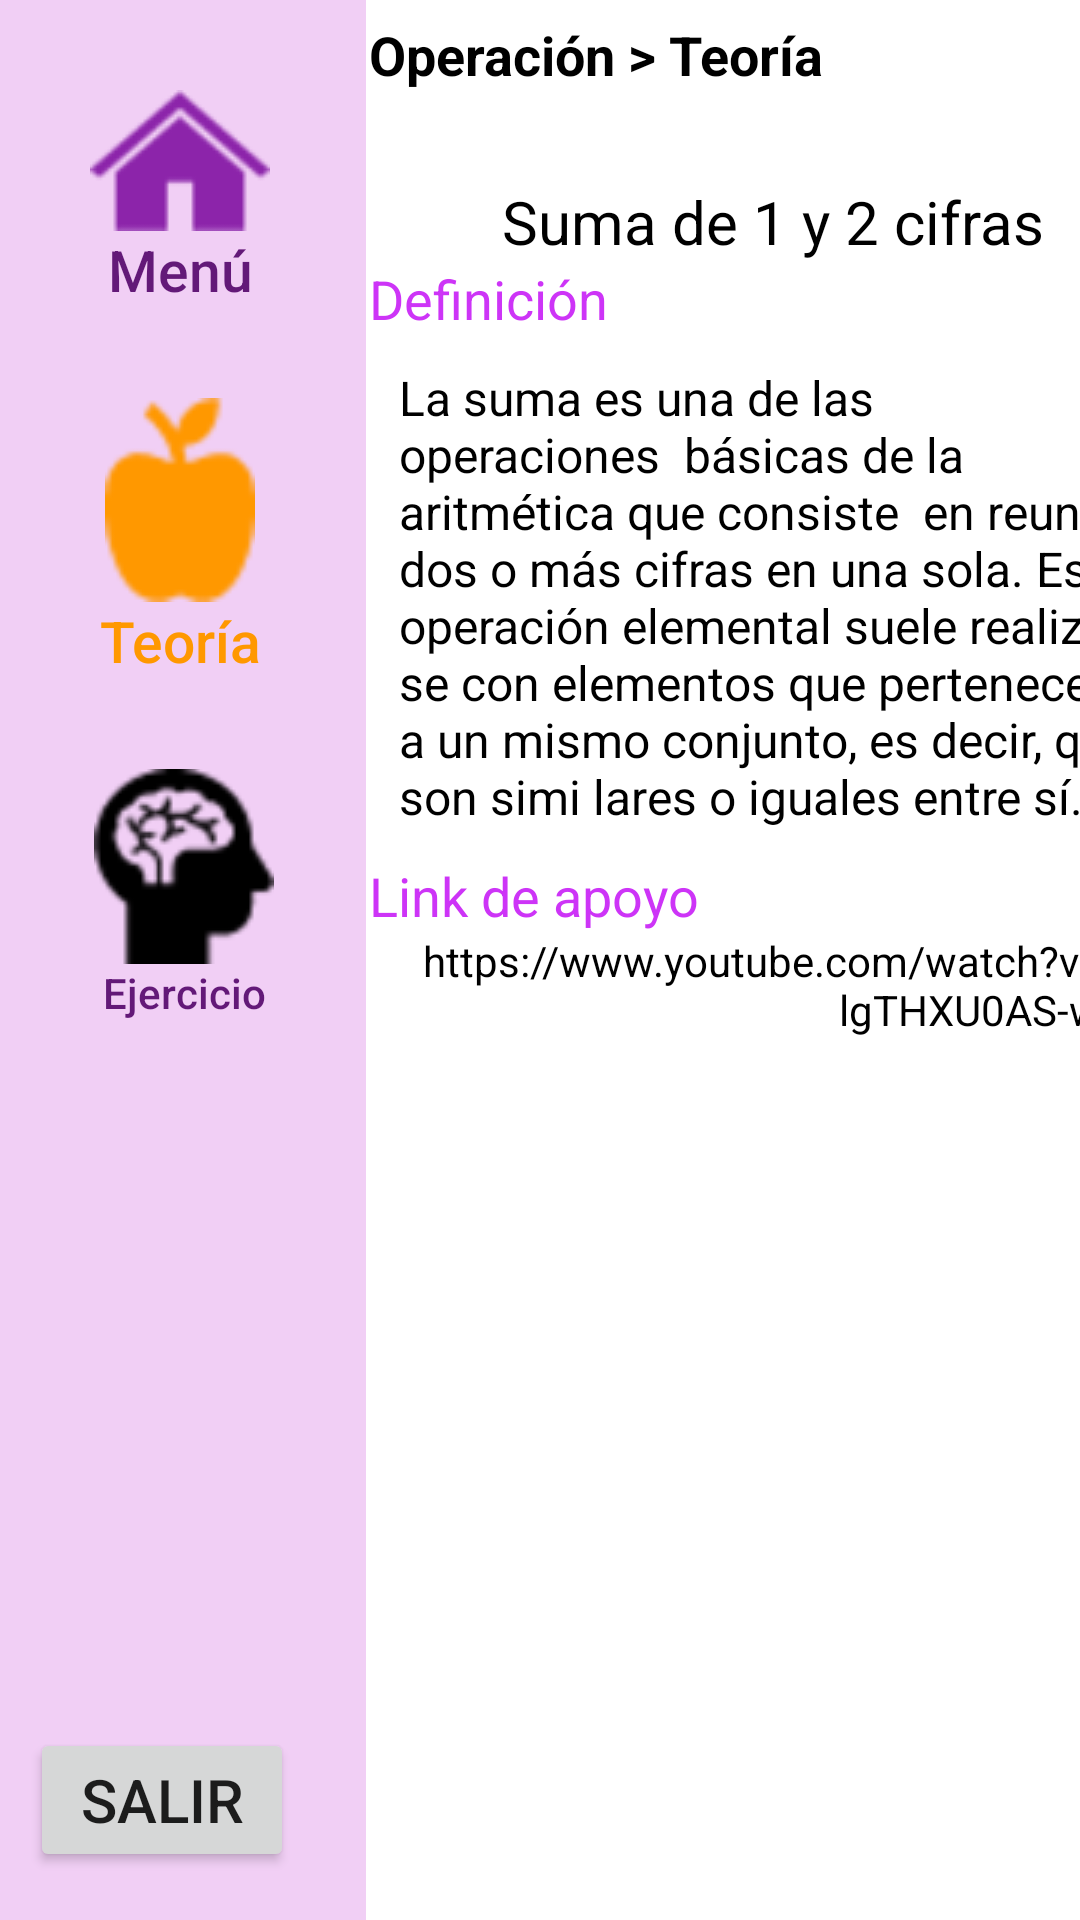

Write the Android layout XML for this screen, with the resource values it uses.
<!-- AndroidManifest.xml: application theme Theme.MatExpres -->
<!-- res/layout/activity_teoria.xml -->
<?xml version="1.0" encoding="utf-8"?>
<androidx.constraintlayout.widget.ConstraintLayout xmlns:android="http://schemas.android.com/apk/res/android"
        xmlns:tools="http://schemas.android.com/tools"
        xmlns:app="http://schemas.android.com/apk/res-auto"
        android:layout_width="match_parent"
        android:layout_height="match_parent"
        tools:context=".Teoria">

    <TextView
            android:layout_width="122dp"
            android:layout_height="786dp"
            android:id="@+id/tvBarraLateral2"
            app:layout_constraintTop_toTopOf="parent"
            app:layout_constraintBottom_toBottomOf="parent"
            app:layout_constraintVertical_bias="1.0"
            app:layout_constraintStart_toStartOf="parent"
            android:background="#F1CFF5" />

    <Button
            android:text="@string/btnMenu"
            android:layout_width="100dp"
            android:layout_height="wrap_content"
            android:id="@+id/btnMenu_teoria"
            android:drawableTop="@drawable/home"
            android:background="@android:color/transparent"
            android:textSize="19sp"
            android:textColor="@color/purple_3"
            android:textAllCaps="false"
            app:layout_constraintTop_toTopOf="parent"
            android:layout_marginTop="30dp"
            app:layout_constraintStart_toStartOf="parent"
            android:layout_marginStart="10dp"
            tools:ignore="TextContrastCheck"
            android:onClick="menu" />

    <Button
            android:text="@string/btnTeoria"
            android:layout_width="100dp"
            android:layout_height="wrap_content"
            android:id="@+id/btnTeoria_teoria"
            android:drawableTop="@drawable/teoria_selec"
            android:background="@android:color/transparent"
            android:textSize="19sp"
            android:textColor="#FF9800"
            android:textAllCaps="false"
            tools:ignore="TextContrastCheck"
            app:layout_constraintTop_toBottomOf="@+id/btnMenu_teoria"
            app:layout_constraintStart_toStartOf="parent"
            android:layout_marginTop="30dp"
            android:layout_marginStart="10dp" />

    <Button
            android:text="Ejercicio"
            android:layout_width="105dp"
            android:layout_height="wrap_content"
            android:id="@+id/btnEjercicio_teoria"
            android:drawableTop="@drawable/ejercicios"
            android:background="@android:color/transparent"
            android:textSize="14sp"
            android:textColor="@color/purple_3"
            android:textAllCaps="false"
            app:layout_constraintTop_toBottomOf="@+id/btnTeoria_teoria"
            app:layout_constraintStart_toStartOf="parent"
            android:layout_marginTop="30dp"
            android:layout_marginStart="9dp"
            android:onClick="ejercicios" />

    <Button
            android:text="@string/btnSalir"
            android:layout_width="wrap_content"
            android:layout_height="wrap_content"
            app:layout_constraintBottom_toBottomOf="parent"
            android:layout_marginBottom="16dp"
            android:id="@+id/btnSalir_teoria"
            app:layout_constraintStart_toStartOf="parent"
            android:layout_marginStart="10dp"
            android:textSize="20sp"
            android:onClick="salir" />

    <LinearLayout
            android:orientation="vertical"
            android:layout_width="269dp"
            android:layout_height="783dp"
            android:layout_marginStart="1dp"
            app:layout_constraintStart_toEndOf="@+id/tvBarraLateral2"
            app:layout_constraintTop_toTopOf="parent"
            android:layout_marginTop="1dp">

        <TextView
                android:text="Operación > Teoría"
                android:layout_width="wrap_content"
                android:layout_height="wrap_content"
                android:id="@+id/textView7"
                android:textSize="18sp"
                android:textColor="@color/black"
                android:textStyle="bold"
                android:paddingTop="5sp" />

        <TextView
                android:text="Suma de 1 y 2 cifras"
                android:layout_width="match_parent"
                android:layout_height="wrap_content"
                android:id="@+id/tvTema"
                android:textColor="@color/black"
                android:textSize="20sp"
                android:gravity="center"
                android:paddingTop="30sp" />

        <TextView
                android:text="Definición"
                android:layout_width="match_parent"
                android:layout_height="wrap_content"
                android:id="@+id/tvDefinicion"
                android:textColor="@color/ic_launcher_background"
                android:textSize="18sp" />

        <TextView
                android:text="La suma es una de las operaciones  básicas de la aritmética que consiste  en reunir dos o más cifras en una sola. Esta operación elemental suele realizar se con elementos que pertenecen a un mismo conjunto, es decir, que son simi lares o iguales entre sí."
                android:layout_width="match_parent"
                android:layout_height="wrap_content"
                app:layout_constraintStart_toStartOf="parent"
                app:layout_constraintEnd_toEndOf="parent"
                android:id="@+id/tvTeoria"
                android:padding="10sp"
                android:textSize="16sp"
                android:textColor="@color/black" />

        <TextView
                android:text="Link de apoyo"
                android:layout_width="match_parent"
                android:layout_height="wrap_content"
                android:id="@+id/tvDefinicion2"
                android:textColor="@color/ic_launcher_background"
                android:textSize="18sp" />

        <TextView
                android:text="https://www.youtube.com/watch?v=lgTHXU0AS-w"
                android:layout_width="match_parent"
                android:layout_height="wrap_content"
                app:layout_constraintStart_toStartOf="parent"
                app:layout_constraintEnd_toEndOf="parent"
                android:id="@+id/tvLinkApoyo"
                android:textColor="@color/black"
                android:gravity="right"
                android:paddingRight="25sp" />
    </LinearLayout>

</androidx.constraintlayout.widget.ConstraintLayout>
<!-- resources referenced by this layout -->
<resources>
  <color name="black">#FF000000</color>
  <color name="ic_launcher_background">#CD34F7</color>
  <color name="purple_3">#631978</color>
  <!-- drawable ejercicios: png bitmap (drawable-v24, 2376 bytes) -->
  <!-- drawable home: png bitmap (drawable-v24, 2664 bytes) -->
  <!-- drawable teoria_selec: png bitmap (drawable-v24, 2482 bytes) -->
  <string name="btnMenu">Menú</string>
  <string name="btnSalir">Salir</string>
  <string name="btnTeoria">Teoría</string>
  <style name="Theme.MatExpres" parent="Theme.MaterialComponents.DayNight.DarkActionBar">
          
          <item name="colorPrimary">@color/purple</item>
          <item name="colorPrimaryVariant">@color/purple_2</item>
          <item name="colorOnPrimary">@color/white</item>
          
          <item name="colorSecondary">@color/lilac</item>
          <item name="colorSecondaryVariant">@color/purple_3</item>
          <item name="colorOnSecondary">@color/black</item>
          
          <item name="android:statusBarColor" tools:targetApi="l">?attr/colorPrimary</item>
          
      </style>
  <color name="purple">#8E24AB</color>
  <color name="purple_2">#CD34F7</color>
  <color name="white">#FFFFFFFF</color>
  <color name="lilac">#A55EB9</color>
</resources>
